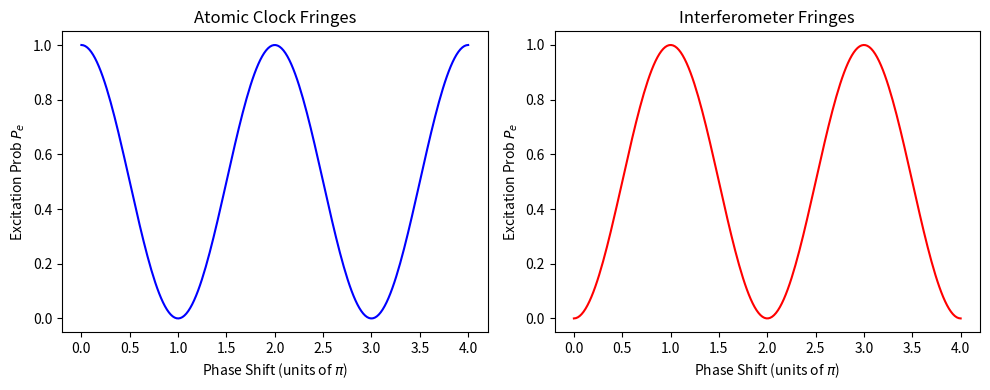

This figure's Python source:
import numpy as np
import matplotlib.pyplot as plt

def apply_pulse(state, theta):
    # Rotation matrix on the Bloch sphere
    # theta = pi is a full flip; theta = pi/2 is a 50/50 splitter
    matrix = np.array([[np.cos(theta/2), -1j*np.sin(theta/2)],
                       [-1j*np.sin(theta/2), np.cos(theta/2)]])
    return np.dot(matrix, state)

def apply_phase(state, phi):
    # Phase accumulation matrix (the 'ticking' of nature)
    matrix = np.array([[1, 0],
                       [0, np.exp(1j * phi)]])
    return np.dot(matrix, state)

# Phase range (representing time or gravity shift)
phases = np.linspace(0, 4 * np.pi, 200)

# 1. ATOMIC CLOCK (Ramsey Sequence: pi/2 -> Phase -> pi/2)
clock_probs = []
for phi in phases:
    atom = np.array([1, 0], dtype=complex) 
    atom = apply_pulse(atom, np.pi/2)       
    atom = apply_phase(atom, phi)           
    atom = apply_pulse(atom, np.pi/2)       
    clock_probs.append(np.abs(atom[1])**2)

# 2. ATOM INTERFEROMETER (MZ Sequence: pi/2 -> Mirror -> Phase -> pi/2)
interf_probs = []
for phi in phases:
    atom = np.array([1, 0], dtype=complex) 
    atom = apply_pulse(atom, np.pi/2)       
    atom = apply_pulse(atom, np.pi)         
    atom = apply_phase(atom, phi)           
    atom = apply_pulse(atom, np.pi/2)       
    interf_probs.append(np.abs(atom[1])**2)

# Plotting the Fringes
plt.figure(figsize=(10, 4))
plt.subplot(1, 2, 1)
plt.plot(phases/np.pi, clock_probs, 'b')
plt.title('Atomic Clock Fringes')
plt.xlabel('Phase Shift (units of $\pi$)')
plt.ylabel('Excitation Prob $P_e$')

plt.subplot(1, 2, 2)
plt.plot(phases/np.pi, interf_probs, 'r')
plt.title('Interferometer Fringes')
plt.xlabel('Phase Shift (units of $\pi$)')
plt.ylabel('Excitation Prob $P_e$')
plt.tight_layout()
plt.savefig('quantum_fringes.png')
